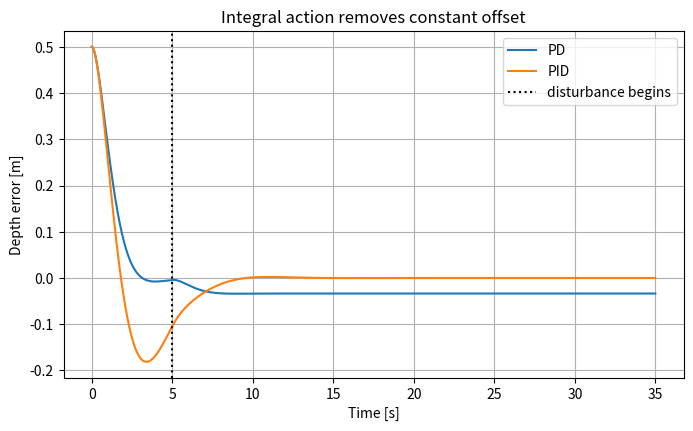
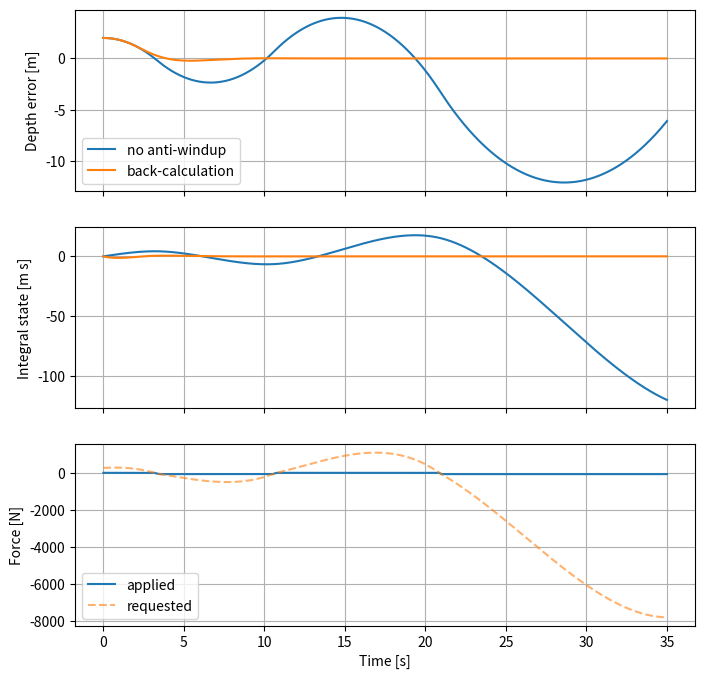

Write the Python code that produced these figures, in order.
import numpy as np
import matplotlib.pyplot as plt
from scipy import signal
from scipy.integrate import solve_ivp

plt.rcParams.update({"figure.figsize": (8, 4.5), "axes.grid": True})

m = 85.0                 # kg
rho = 1025.0             # kg/m^3
g = 9.80665              # m/s^2
z_star = 20.0            # m, positive downward
V_g0 = 8.0e-3            # m^3 at the surface
p_atm = 101325.0          # Pa
p_star = p_atm + rho*g*z_star
V_g_star = V_g0*p_atm/p_star
k_B = -rho**2*g**2*V_g_star/p_star
a = k_B/m

A = np.array([[0.0, -1.0], [a, 0.0]])
B = np.array([[0.0], [1.0/m]])         # positive input force is upward
C = np.array([[1.0, 0.0]])
D = np.zeros((1, 1))

print(f"Local buoyancy slope k_B = {k_B:.4f} N/m")
print(f"Plant coefficient a = {a:.6f} s^-2")

K_p, K_d, K_i = 150.0, 180.0, 60.0
A_pid = np.array([[0,-1,0], [a+K_p/m,-K_d/m,K_i/m], [1,0,0]])
pid_poles = np.linalg.eigvals(A_pid)
routh_lhs = (K_d/m)*(a+K_p/m)
routh_rhs = K_i/m
print("PID poles:", pid_poles)
print(f"Routh check: {routh_lhs:.3f} > {routh_rhs:.3f}")
assert np.all(pid_poles.real < 0) and routh_lhs > routh_rhs

def simulate_controller(Ki, x0=(0.5,0,0), duration=35, d0=5.0,
                        u_max=np.inf, K_aw=0.0):
    def rhs(t, x):
        z, v, eta = x
        u_raw = K_p*z + Ki*eta - K_d*v
        u = np.clip(u_raw, -u_max, u_max)
        disturbance = d0 if t >= 5 else 0.0
        eta_dot = z + K_aw*(u-u_raw)
        return [-v, a*z+(u+disturbance)/m, eta_dot]
    t_eval = np.linspace(0, duration, int(duration*100)+1)
    sol = solve_ivp(rhs, (0,duration), x0, t_eval=t_eval, rtol=1e-8, atol=1e-10)
    raw = K_p*sol.y[0]+Ki*sol.y[2]-K_d*sol.y[1]
    return sol.t, sol.y, raw, np.clip(raw,-u_max,u_max)

t, x_pd, _, _ = simulate_controller(0)
t, x_pid, _, _ = simulate_controller(K_i)
fig, ax = plt.subplots()
ax.plot(t, x_pd[0], label="PD")
ax.plot(t, x_pid[0], label="PID")
ax.axvline(5, color="k", ls=":", label="disturbance begins")
ax.set(xlabel="Time [s]", ylabel="Depth error [m]", title="Integral action removes constant offset")
ax.legend(); plt.show()
print(f"Final PD error: {x_pd[0,-1]:.4f} m")
print(f"Final PID error: {x_pid[0,-1]:.4f} m")

limit = 35.0
t, x_w, raw_w, app_w = simulate_controller(K_i, x0=(2,0,0), duration=35, d0=0, u_max=limit)
t, x_aw, raw_aw, app_aw = simulate_controller(K_i, x0=(2,0,0), duration=35, d0=0, u_max=limit, K_aw=0.02)

fig, axes = plt.subplots(3,1,sharex=True,figsize=(8,8))
axes[0].plot(t,x_w[0],label="no anti-windup"); axes[0].plot(t,x_aw[0],label="back-calculation")
axes[0].set_ylabel("Depth error [m]"); axes[0].legend()
axes[1].plot(t,x_w[2]); axes[1].plot(t,x_aw[2]); axes[1].set_ylabel("Integral state [m s]")
axes[2].plot(t,app_w,label="applied"); axes[2].plot(t,raw_w,"--",alpha=.6,label="requested")
axes[2].set(xlabel="Time [s]",ylabel="Force [N]"); axes[2].legend()
plt.show()

def metrics(t, z, u):
    return {"IAE [m s]": np.trapz(np.abs(z),t),
            "peak |error| [m]": np.max(np.abs(z)),
            "RMS force [N]": np.sqrt(np.mean(u**2))}

for label, z, u in [("windup",x_w[0],app_w),("anti-windup",x_aw[0],app_aw)]:
    print(label, metrics(t,z,u))
